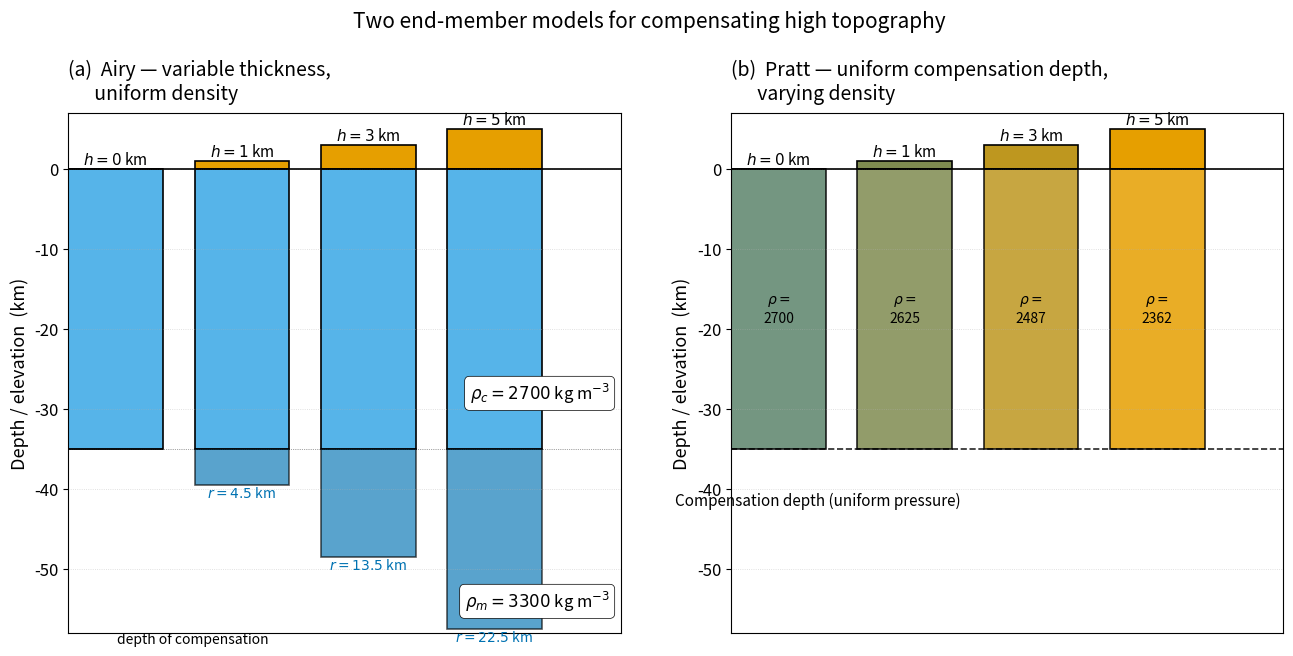

Generate this figure with matplotlib: (Note: this script raises an exception after producing the figure.)
"""
fig_airy_pratt.py

Scientific content: Side-by-side schematic cross-sections of the two classical
isostatic-compensation models. Airy isostasy: uniform crustal density with
variable thickness; topography is supported by a deep "root". Pratt isostasy:
uniform compensation depth with laterally varying density; high topography
sits on lower-density columns. Both diagrams obey the equal-pressure
condition at the depth of compensation.

Reproduces conceptually:
  Lowrie, W. & Fichtner, A. (2020). Fundamentals of Geophysics, 3rd ed.,
  Cambridge University Press, §3.5 (UW Libraries e-book; not reproduced).

  Airy, G.B. (1855). On the computation of the effect of the attraction of
  mountain-masses, as disturbing the apparent astronomical latitude of
  stations of geodetic surveys. Phil. Trans. R. Soc. 145, 101–104.
  Public domain.

  Pratt, J.H. (1855). On the attraction of the Himalaya Mountains, and of
  the elevated regions beyond them, upon the plumb-line in India. Phil.
  Trans. R. Soc. 145, 53–100. Public domain.

Output:  assets/figures/fig_airy_pratt.png
License: CC-BY 4.0
"""
import os
import numpy as np
import matplotlib as mpl
import matplotlib.pyplot as plt
from matplotlib.patches import Rectangle

mpl.rcParams.update({
    "font.size":       13,
    "axes.titlesize":  15,
    "axes.labelsize":  13,
    "xtick.labelsize": 12,
    "ytick.labelsize": 12,
    "legend.fontsize": 11,
    "figure.dpi":      150,
    "savefig.dpi":     300,
})

C_BLUE, C_ORANGE, C_SKY, C_GREEN, C_VERM, C_PINK, C_BLACK = (
    "#0072B2", "#E69F00", "#56B4E9", "#009E73",
    "#D55E00", "#CC79A7", "#000000",
)

# Reference values (kg/m³, km)
rho_c = 2700.0    # standard crustal density
rho_m = 3300.0    # mantle density
H_ref = 35.0      # reference crustal thickness (km)
heights = [0.0, 1.0, 3.0, 5.0]    # topographic elevations h (km)

# ── Airy: same density, variable thickness ─────────────────────────────────
# Equal-pressure condition gives root  r = ρ_c h / (ρ_m - ρ_c)
# The base of the crust sits at H_ref + r below the reference surface
def airy_root(h):
    return rho_c * h / (rho_m - rho_c)

# ── Pratt: same compensation depth, variable density ──────────────────────
# Equal-pressure condition: ρ_c × H_ref = ρ_block × (H_ref + h)
# So ρ_block(h) = ρ_c × H_ref / (H_ref + h)
def pratt_density(h):
    return rho_c * H_ref / (H_ref + h)

# Spacing between blocks
dx = 1.6
xs = np.arange(len(heights)) * dx

# ── Figure ─────────────────────────────────────────────────────────────────
fig, (axA, axP) = plt.subplots(1, 2, figsize=(13.5, 6.5),
                                gridspec_kw={"wspace": 0.20})

# Airy panel ──────────────────────────────────────────────────────────────
axA.set_title("(a)  Airy — variable thickness,\n      uniform density",
               loc="left", pad=10, fontsize=14)
axA.set_xlim(-0.6, len(heights) * dx)
axA.set_ylim(-58, 7)
axA.axhline(0, color=C_BLACK, lw=1.2)        # surface (sea level reference)
axA.axhline(-H_ref, color=C_BLACK, lw=0.5, ls=":", alpha=0.7)

for x_block, h in zip(xs, heights):
    r = airy_root(h)
    # Topographic block
    axA.add_patch(Rectangle((x_block - 0.6, 0), 1.2, h,
                             facecolor=C_ORANGE, edgecolor=C_BLACK, lw=1.2))
    # Crust above reference base
    axA.add_patch(Rectangle((x_block - 0.6, -H_ref), 1.2, H_ref,
                             facecolor=C_SKY, edgecolor=C_BLACK, lw=1.2))
    # Root
    axA.add_patch(Rectangle((x_block - 0.6, -H_ref - r), 1.2, r,
                             facecolor=C_BLUE, edgecolor=C_BLACK, lw=1.2,
                             alpha=0.65))
    axA.text(x_block, h + 0.6, f"$h={h:.0f}$ km", ha="center", fontsize=11)
    if r > 0:
        axA.text(x_block, -H_ref - r - 1.5, f"$r={r:.1f}$ km",
                  ha="center", color=C_BLUE, fontsize=10)

# Compensation depth annotation — move further down to avoid r-label
axA.axhline(-H_ref - airy_root(max(heights)) - 0.5, color=C_BLACK, lw=0.4,
             ls="--", alpha=0.5)
axA.text(0.02, -H_ref - airy_root(max(heights)) - 1.7,
          "depth of compensation", ha="left", fontsize=10,
          color=C_BLACK)

# Density label
axA.text(0.98, 0.45, r"$\rho_c = 2700$ kg m$^{-3}$",
          transform=axA.transAxes, ha="right", fontsize=12,
          color=C_BLACK,
          bbox=dict(boxstyle="round,pad=0.3", fc="white", ec=C_BLACK, lw=0.5))
axA.text(0.98, 0.05, r"$\rho_m = 3300$ kg m$^{-3}$",
          transform=axA.transAxes, ha="right", fontsize=12,
          color=C_BLACK,
          bbox=dict(boxstyle="round,pad=0.3", fc="white", ec=C_BLACK, lw=0.5))

axA.set_ylabel("Depth / elevation  (km)")
axA.set_xticks([])
axA.grid(axis="y", ls=":", lw=0.6, alpha=0.5)

# Pratt panel ──────────────────────────────────────────────────────────────
axP.set_title("(b)  Pratt — uniform compensation depth,\n      varying density",
               loc="left", pad=10, fontsize=14)
axP.set_xlim(-0.6, len(heights) * dx)
axP.set_ylim(-58, 7)
axP.axhline(0, color=C_BLACK, lw=1.2)
axP.axhline(-H_ref, color=C_BLACK, lw=1.2, ls="--",
             alpha=0.85)

# Coloring by density: lighter (orange) for lower density, darker (blue) for higher
def colour_for_rho(rho):
    """Map density 2400–2900 to a colour between orange (low) and blue (high)."""
    norm = (rho - 2400.0) / (2900.0 - 2400.0)
    norm = np.clip(norm, 0, 1)
    # interpolate between orange #E69F00 and blue #0072B2
    r1, g1, b1 = 0xE6/255, 0x9F/255, 0x00/255
    r2, g2, b2 = 0x00/255, 0x72/255, 0xB2/255
    return (r1 + (r2-r1)*norm, g1 + (g2-g1)*norm, b1 + (b2-b1)*norm)

for x_block, h in zip(xs, heights):
    rho = pratt_density(h)
    col = colour_for_rho(rho)
    # Topographic block (uses same density)
    axP.add_patch(Rectangle((x_block - 0.6, 0), 1.2, h,
                             facecolor=col, edgecolor=C_BLACK, lw=1.2))
    # Column from surface to compensation depth
    axP.add_patch(Rectangle((x_block - 0.6, -H_ref), 1.2, H_ref,
                             facecolor=col, edgecolor=C_BLACK, lw=1.2,
                             alpha=0.85))
    axP.text(x_block, h + 0.6, f"$h={h:.0f}$ km", ha="center", fontsize=11)
    axP.text(x_block, -H_ref/2,
              r"$\rho=$" + f"\n{rho:.0f}",
              ha="center", va="center", fontsize=10,
              color=C_BLACK)

axP.text(0.5, -42, "Compensation depth (uniform pressure)",
          ha="center", fontsize=11)

axP.set_ylabel("Depth / elevation  (km)")
axP.set_xticks([])
axP.grid(axis="y", ls=":", lw=0.6, alpha=0.5)

fig.suptitle("Two end-member models for compensating high topography",
              fontsize=15, y=1.02)
fig.subplots_adjust(top=0.86, bottom=0.06, left=0.07, right=0.97, wspace=0.20)

OUT = os.path.join(os.path.dirname(__file__), "..", "figures",
                    "fig_airy_pratt.png")
fig.savefig(OUT, bbox_inches="tight")
print(f"Wrote {OUT}")

if __name__ == "__main__":
    pass
